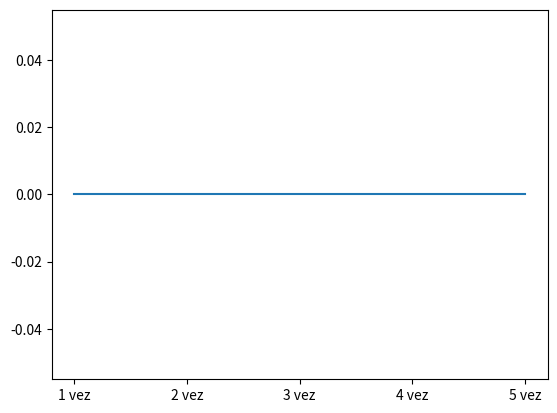

This chart was generated by the following Python code:
# Usando o módulo Time (Built-in) e Matplotlib(Externo), faça um programa que pede que o usuário digite uma palavra
# 5 vezes seguidas. Conte o tempo que ele leva para digita a palavra a cada repetição e ao final gere um gráfico com os
# tempos.

import matplotlib.pyplot as plt
import time as t

tempos = []
vezes = []
vez = 1

print('Este programa marcará o tempo gasto para digitar qualquer palavra. Você terá que digitá-la 5 vezes')

input('Aperte enter para começar.')
print('\n')

while vez <= 5:
        inicio = t.perf_counter()
        input('Digite a palavra: ')
        fim = t.perf_counter()
        tempo = round(fim - inicio, 1)
        tempos.append(tempo)
        vezes.append(vez)
        vez += 1

legenda = ['1 vez', '2 vez', '3 vez', '4 vez', '5 vez']
plt.xticks(vezes, legenda)
plt.plot(vezes, tempos)
plt.show()


